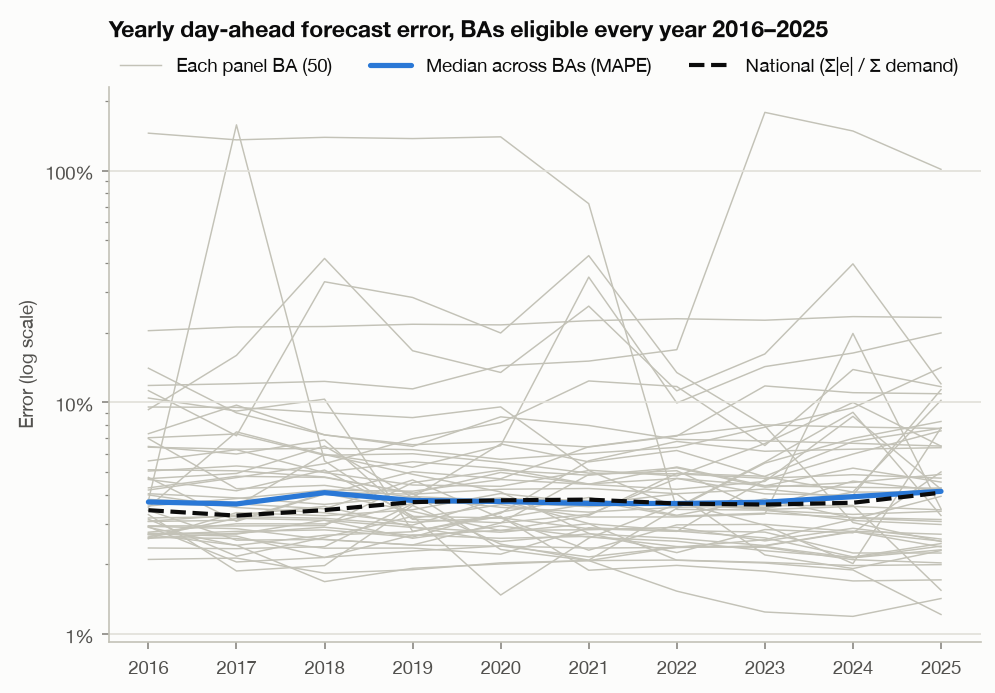

Data behind this chart, as committed beside it:
ba, 2016, 2017, 2018, 2019, 2020, 2021, 2022, 2023, 2024, 2025
AECI, 4.691, 4.939, 6.487, 3.884, 3.528, 3.363, 3.529, 3.583, 3.596, 1.547
AVA, 10.45, 9.182, 10.33, 2.782, 3.227, 1.888, 1.981, 1.871, 1.697, 1.716
AZPS, 2.755, 2.995, 2.992, 3.668, 3.693, 3.552, 3.685, 3.479, 4.107, 10.21
BANC, 2.627, 3.163, 3.102, 2.594, 2.932, 2.623, 2.518, 2.292, 2.14, 2.399
BPAT, 2.102, 2.13, 1.834, 1.897, 2.032, 2.078, 2.088, 2.041, 1.978, 1.996
CHPD, 145.2, 135.9, 139.4, 137.6, 140, 72.08, 3.456, 3.431, 3.095, 2.974
CISO, 3.283, 1.874, 1.978, 3.592, 2.447, 2.087, 3.494, 5.474, 6.994, 8.279
CPLE, 3.817, 3.643, 4.102, 4.019, 4.221, 4.254, 4.04, 4.229, 3.866, 4.279
CPLW, 3.575, 3.849, 4.184, 4.142, 4.65, 4.43, 4.219, 4.563, 8.71, 4.223
DOPD, 9.558, 9.524, 9.031, 8.602, 9.568, 5.103, 4.818, 6.649, 9.999, 6.48
DUK, 2.591, 2.726, 2.895, 2.669, 2.807, 2.822, 2.89, 2.527, 2.864, 2.573
EPE, 3.174, 3.219, 3.164, 2.957, 3.849, 3.777, 3.23, 3.329, 3.188, 3.126
ERCO, 2.616, 2.588, 2.35, 2.353, 2.215, 2.88, 2.786, 2.604, 2.156, 2.461
FMPP, 5.058, 5.32, 4.998, 5.549, 5.184, 4.449, 4.701, 4.376, 4.303, 4.267
FPC, 20.41, 21.17, 21.27, 21.75, 21.62, 22.53, 22.97, 22.64, 23.47, 23.27
FPL, 5.593, 6.253, 4.981, 4.404, 4.346, 5.085, 3.528, 5.528, 9.07, 3.251
GCPD, 2.706, 2.649, 2.144, 2.681, 2.593, 2.644, 2.388, 2.371, 2.097, 2.031
GVL, 14.06, 9.019, 7.245, 6.574, 6.778, 6.423, 7.159, 11.78, 11.02, 10.9
HST, 7.33, 9.739, 7.248, 6.463, 8.668, 7.958, 6.927, 6.825, 6.665, 6.483
IID, 6.459, 5.992, 6.891, 3.16, 3.626, 3.203, 3.206, 3.301, 19.85, 3.472
IPCO, 3.529, 7.466, 5.962, 4.899, 4.111, 2.723, 2.249, 2.829, 2.737, 5.015
ISNE, 2.921, 2.853, 2.562, 2.425, 2.398, 2.354, 2.366, 2.404, 2.768, 2.522
JEA, 7.043, 7.312, 5.915, 6.009, 5.516, 4.956, 4.922, 4.708, 4.879, 4.715
LDWP, 4.19, 4.739, 5.436, 6.974, 8.182, 12.38, 11.72, 6.518, 13.87, 11.7
LGEE, 4.748, 3.069, 4.025, 5.027, 4.684, 6.441, 7.205, 8.004, 7.833, 7.727
MISO, 3.135, 2.17, 2.618, 3.224, 3.175, 2.304, 2.963, 2.978, 2.773, 2.38
NEVP, 3.064, 3.103, 4.059, 3.388, 2.798, 3.249, 4.948, 4.802, 6.787, 7.74
NWMT, 3.664, 3.652, 3.475, 4.632, 3.168, 3.647, 4.027, 2.197, 1.92, 2.295
NYIS, 3.074, 3.266, 3.561, 2.905, 2.511, 2.711, 2.59, 2.414, 2.781, 2.7
PACE, 6.982, 4.245, 4.388, 3.895, 6.623, 5.542, 6.205, 4.778, 4.104, 4.11
PACW, 3.767, 157.8, 5.595, 3.132, 3.025, 3.287, 4.699, 4.035, 3.975, 11.36
PGE, 2.69, 2.419, 1.686, 1.925, 2.01, 2.078, 1.534, 1.247, 1.194, 1.425
PJM, 2.355, 2.34, 2.387, 3.649, 3.871, 3.622, 3.644, 3.45, 3.557, 3.442
PNM, 2.891, 2.416, 2.673, 2.767, 3.326, 5.602, 6.789, 6.158, 6.286, 6.381
PSCO, 3.99, 3.522, 3.343, 3.041, 3.179, 2.853, 2.778, 4.638, 5.988, 7.543
SCEG, 2.934, 2.931, 2.941, 4.508, 5.103, 4.853, 5.225, 4.309, 4.516, 4.893
SCL, 3.424, 2.545, 2.565, 2.427, 3.022, 4.886, 5.075, 3.422, 3.288, 3.391
SOCO, 4.038, 3.873, 3.632, 3.927, 3.784, 3.002, 2.085, 2.028, 1.893, 1.216
SPA, 11.84, 12.05, 12.33, 11.45, 14.41, 15.08, 16.9, 178.6, 148.4, 101.4
SRP, 5.124, 5.072, 4.769, 4.061, 2.32, 2.079, 2.374, 2.557, 3.132, 3.935
SWPP, 2.584, 3.346, 3.247, 3.444, 4.047, 3.689, 3.721, 2.949, 2.017, 7.774
TAL, 4.652, 4.158, 5.109, 3.239, 1.476, 2.598, 3.639, 3.521, 4.579, 4.159
TEC, 4.28, 4.802, 4.749, 4.053, 4.99, 4.436, 5.268, 4.366, 5.207, 4.533
TEPC, 11.25, 7.184, 33.18, 28.38, 19.94, 43.01, 13.46, 7.923, 3.033, 2.511
TIDC, 2.691, 2.777, 2.819, 2.624, 3.366, 3.889, 3.26, 3.837, 3.168, 3.063
TPWR, 2.728, 2.702, 3.105, 2.887, 2.754, 2.996, 2.798, 2.757, 2.241, 2.24
TVA, 2.907, 2.05, 2.144, 2.285, 2.401, 2.156, 2.372, 2.391, 2.136, 2.313
WACM, 3.672, 3.574, 5.974, 5.252, 6.511, 34.75, 9.949, 14.28, 16.34, 19.95
WALC, 9.313, 15.96, 41.84, 16.72, 13.47, 26.05, 11.23, 16.19, 39.64, 12.03
WAUW, 6.411, 6.284, 6.34, 6.259, 5.683, 6.034, 6.403, 7.821, 9.48, 14.14
Median across BAs, 3.719, 3.648, 4.08, 3.776, 3.738, 3.668, 3.664, 3.71, 3.921, 4.135
National, 3.428, 3.249, 3.431, 3.716, 3.782, 3.809, 3.663, 3.626, 3.692, 4.082
